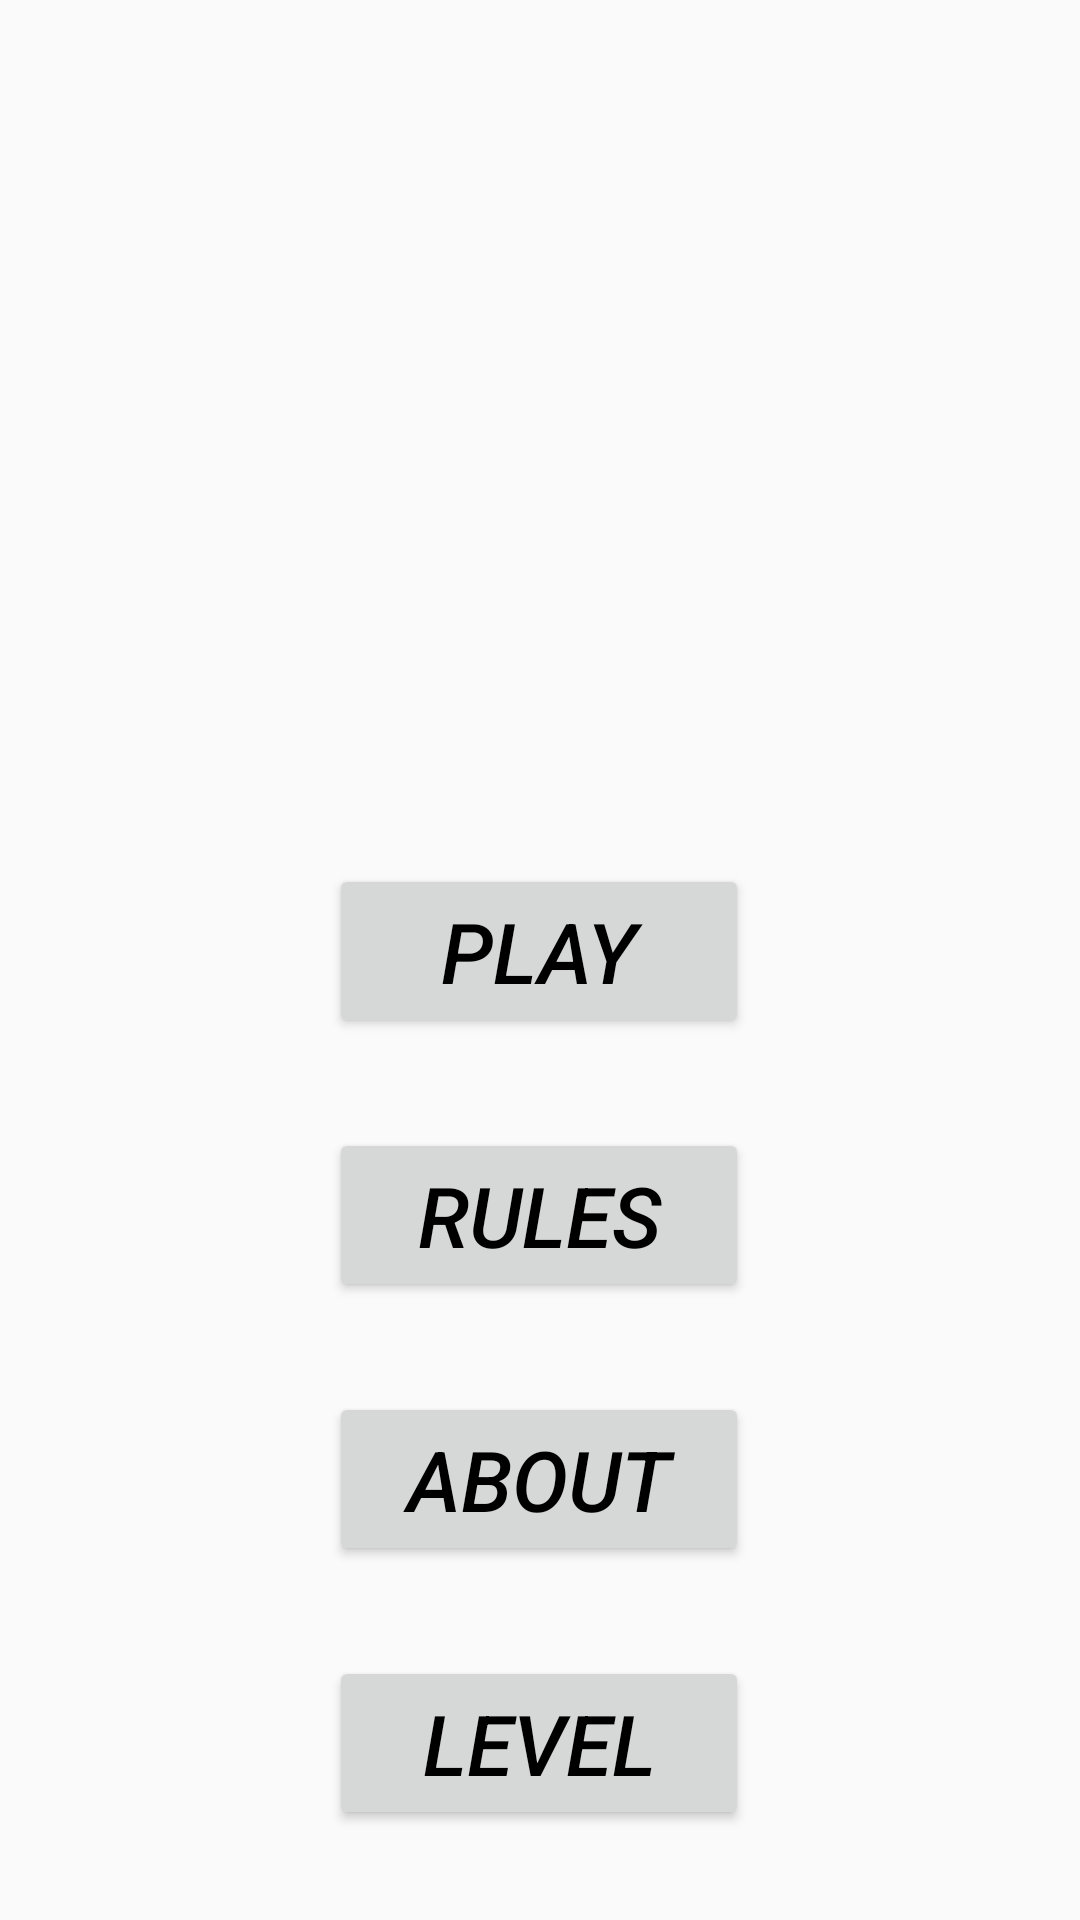

Layout XML and referenced resources for this Android screen:
<!-- AndroidManifest.xml: application theme AppTheme -->
<!-- res/layout/fragment_title.xml -->
<?xml version="1.0" encoding="utf-8"?>
<layout xmlns:android="http://schemas.android.com/apk/res/android"
    xmlns:app="http://schemas.android.com/apk/res-auto"
    xmlns:tools="http://schemas.android.com/tools"
    tools:context="com.example.android.navigation.TitleFragment">

    <androidx.constraintlayout.widget.ConstraintLayout
        android:id="@+id/titleConstraint"
        android:layout_width="match_parent"
        android:layout_height="match_parent">

        <Button
            android:id="@+id/playButton"
            style="@style/ButtonStyle"
            android:layout_width="140dp"
            android:layout_height="58dp"
            android:layout_marginStart="@dimen/horizontal_margin"
            android:layout_marginEnd="@dimen/horizontal_margin"
            android:layout_marginBottom="30dp"
            android:clickable="false"
            android:paddingStart="@dimen/button_padding"
            android:paddingEnd="@dimen/button_padding"
            android:text="@string/play"
            android:textColor="@color/colorAccent"
            android:textSize="@dimen/button_text_size"
            android:textStyle="normal|italic"
            app:layout_constraintBottom_toTopOf="@+id/rulesButton"
            app:layout_constraintEnd_toEndOf="parent"
            app:layout_constraintHorizontal_bias="0.498"
            app:layout_constraintStart_toStartOf="parent" />

        <Button
            android:id="@+id/levelButton"
            style="@style/ButtonStyle"
            android:layout_width="140dp"
            android:layout_height="58dp"
            android:layout_marginStart="@dimen/horizontal_margin"
            android:layout_marginEnd="@dimen/horizontal_margin"
            android:layout_marginBottom="30dp"
            android:paddingStart="@dimen/button_padding"
            android:paddingEnd="@dimen/button_padding"
            android:text="@string/level"
            android:textColor="@color/colorAccent"
            android:textSize="@dimen/button_text_size"
            android:textStyle="normal|italic"
            app:layout_constraintBottom_toBottomOf="parent"
            app:layout_constraintEnd_toEndOf="parent"
            app:layout_constraintHorizontal_bias="0.498"
            app:layout_constraintStart_toStartOf="parent" />

        <Button
            android:id="@+id/aboutButton"
            style="@style/ButtonStyle"
            android:layout_width="140dp"
            android:layout_height="58dp"
            android:layout_marginStart="@dimen/horizontal_margin"
            android:layout_marginEnd="@dimen/horizontal_margin"
            android:layout_marginBottom="30dp"
            android:paddingStart="@dimen/button_padding"
            android:paddingEnd="@dimen/button_padding"
            android:text="@string/about"
            android:textColor="@color/colorAccent"
            android:textSize="@dimen/button_text_size"
            android:textStyle="normal|italic"
            app:layout_constraintBottom_toTopOf="@+id/levelButton"
            app:layout_constraintEnd_toEndOf="parent"
            app:layout_constraintHorizontal_bias="0.498"
            app:layout_constraintStart_toStartOf="parent" />

        <Button
            android:id="@+id/rulesButton"
            style="@style/ButtonStyle"
            android:layout_width="140dp"
            android:layout_height="58dp"
            android:layout_marginStart="@dimen/horizontal_margin"
            android:layout_marginEnd="@dimen/horizontal_margin"
            android:layout_marginBottom="30dp"
            android:paddingStart="@dimen/button_padding"
            android:paddingEnd="@dimen/button_padding"
            android:text="@string/rules"
            android:textColor="@color/colorAccent"
            android:textSize="@dimen/button_text_size"
            android:textStyle="normal|italic"
            app:layout_constraintBottom_toTopOf="@+id/aboutButton"
            app:layout_constraintEnd_toEndOf="parent"
            app:layout_constraintHorizontal_bias="0.498"
            app:layout_constraintStart_toStartOf="parent" />

        <ImageView
            android:id="@+id/titleImage"
            android:layout_width="0dp"
            android:layout_height="@dimen/image_header_height"
            android:layout_marginStart="@dimen/horizontal_margin"
            android:layout_marginEnd="@dimen/horizontal_margin"
            android:scaleType="fitCenter"
            app:layout_constraintBottom_toTopOf="@+id/playButton"
            app:layout_constraintEnd_toEndOf="parent"
            app:layout_constraintHorizontal_bias="0.0"
            app:layout_constraintStart_toStartOf="parent"
            app:layout_constraintTop_toTopOf="parent"
            app:srcCompat="@drawable/android_trivia" />





    </androidx.constraintlayout.widget.ConstraintLayout>
</layout>
<!-- resources referenced by this layout -->
<resources>
  <color name="colorAccent">#000000</color>
  <dimen name="button_padding">16dp</dimen>
  <dimen name="button_text_size">28sp</dimen>
  <dimen name="horizontal_margin">8dp</dimen>
  <dimen name="image_header_height">192dp</dimen>
  <string name="about">About</string>
  <string name="level">Level</string>
  <string name="play">Play</string>
  <string name="rules">Rules</string>
  <style name="ButtonStyle">
          <item name="android:layout_width">wrap_content</item>
          <item name="android:layout_height">wrap_content</item>
          <item name="android:layout_marginStart">30dp</item>
          <item name="android:layout_marginTop">16dp</item>
          <item name="android:textSize">@dimen/button_text_size</item>
      </style>
  <style name="AppTheme" parent="Theme.AppCompat.Light.DarkActionBar">
          
          <item name="colorPrimary">@color/colorPrimary</item>
          <item name="colorPrimaryDark">@color/colorPrimaryDark</item>
          <item name="colorAccent">@color/colorAccent</item>
      </style>
  <color name="colorPrimary">#009CFC</color>
  <color name="colorPrimaryDark">#009CFC</color>
</resources>
